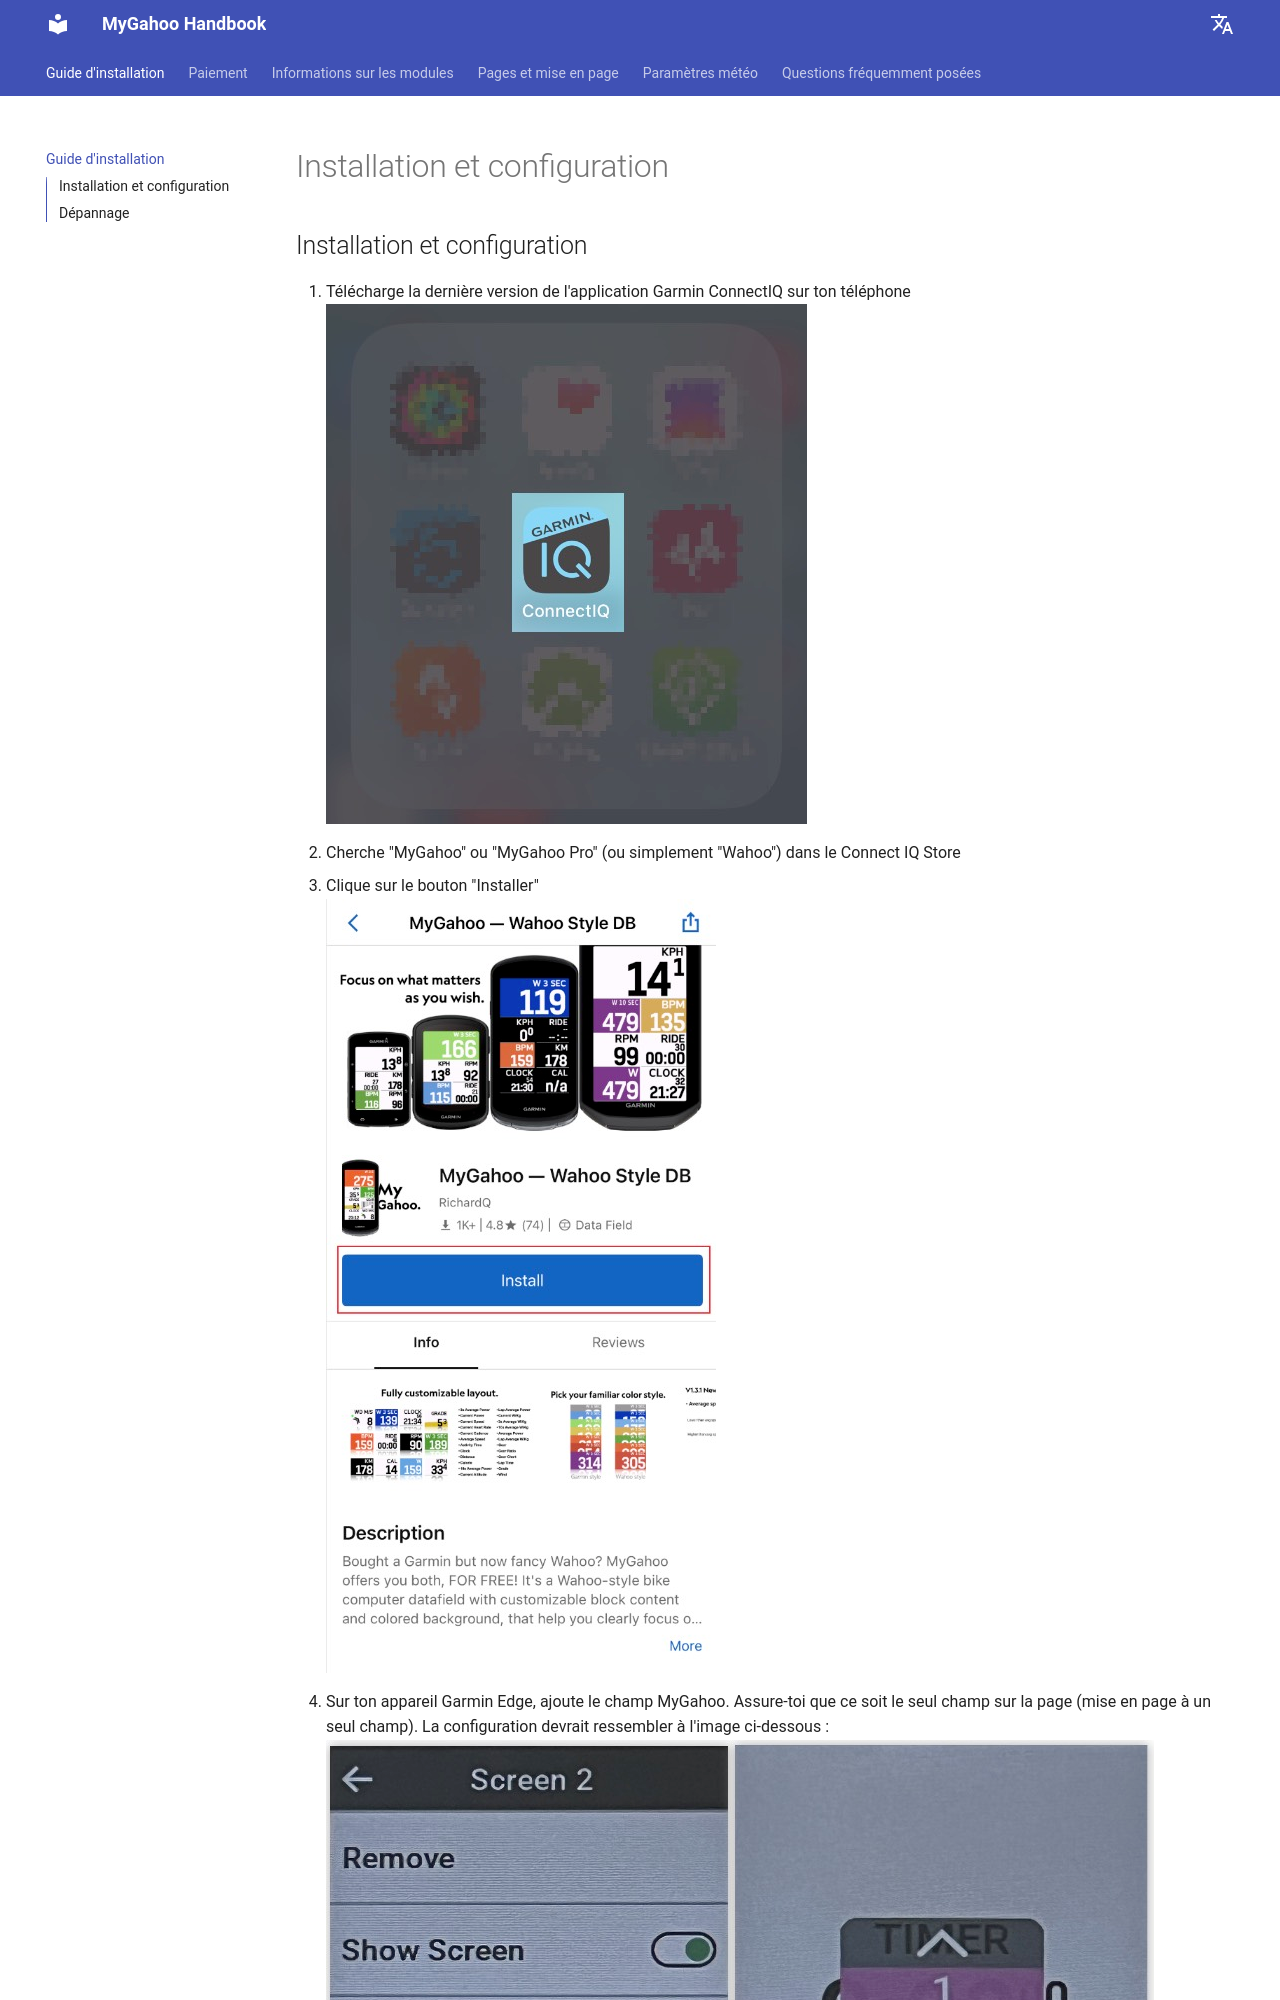

repository: MyGahoo/documents · page: fr/installation/index.html · generator: mkdocs

# Installation et configuration

## Installation et configuration
1. Télécharge la dernière version de l'application Garmin ConnectIQ sur ton téléphone
<br>
![Garmin ConnectIQ app 01](images/inst_01.jpg)
<br>
2. Cherche "MyGahoo" ou "MyGahoo Pro" (ou simplement "Wahoo") dans le Connect IQ Store
3. Clique sur le bouton "Installer"
<br>
![Garmin ConnectIQ app 02](images/inst_02.jpg)
<br>
4. Sur ton appareil Garmin Edge, ajoute le champ MyGahoo. Assure-toi que ce soit le seul champ sur la page (mise en page à un seul champ). La configuration devrait ressembler à l'image ci-dessous :
<br>
![Edge setting](images/one_field.jpg)
<br>
5. Retourne dans le Connect IQ Store, ouvre la page MyGahoo et clique sur "Paramètres" pour accéde
